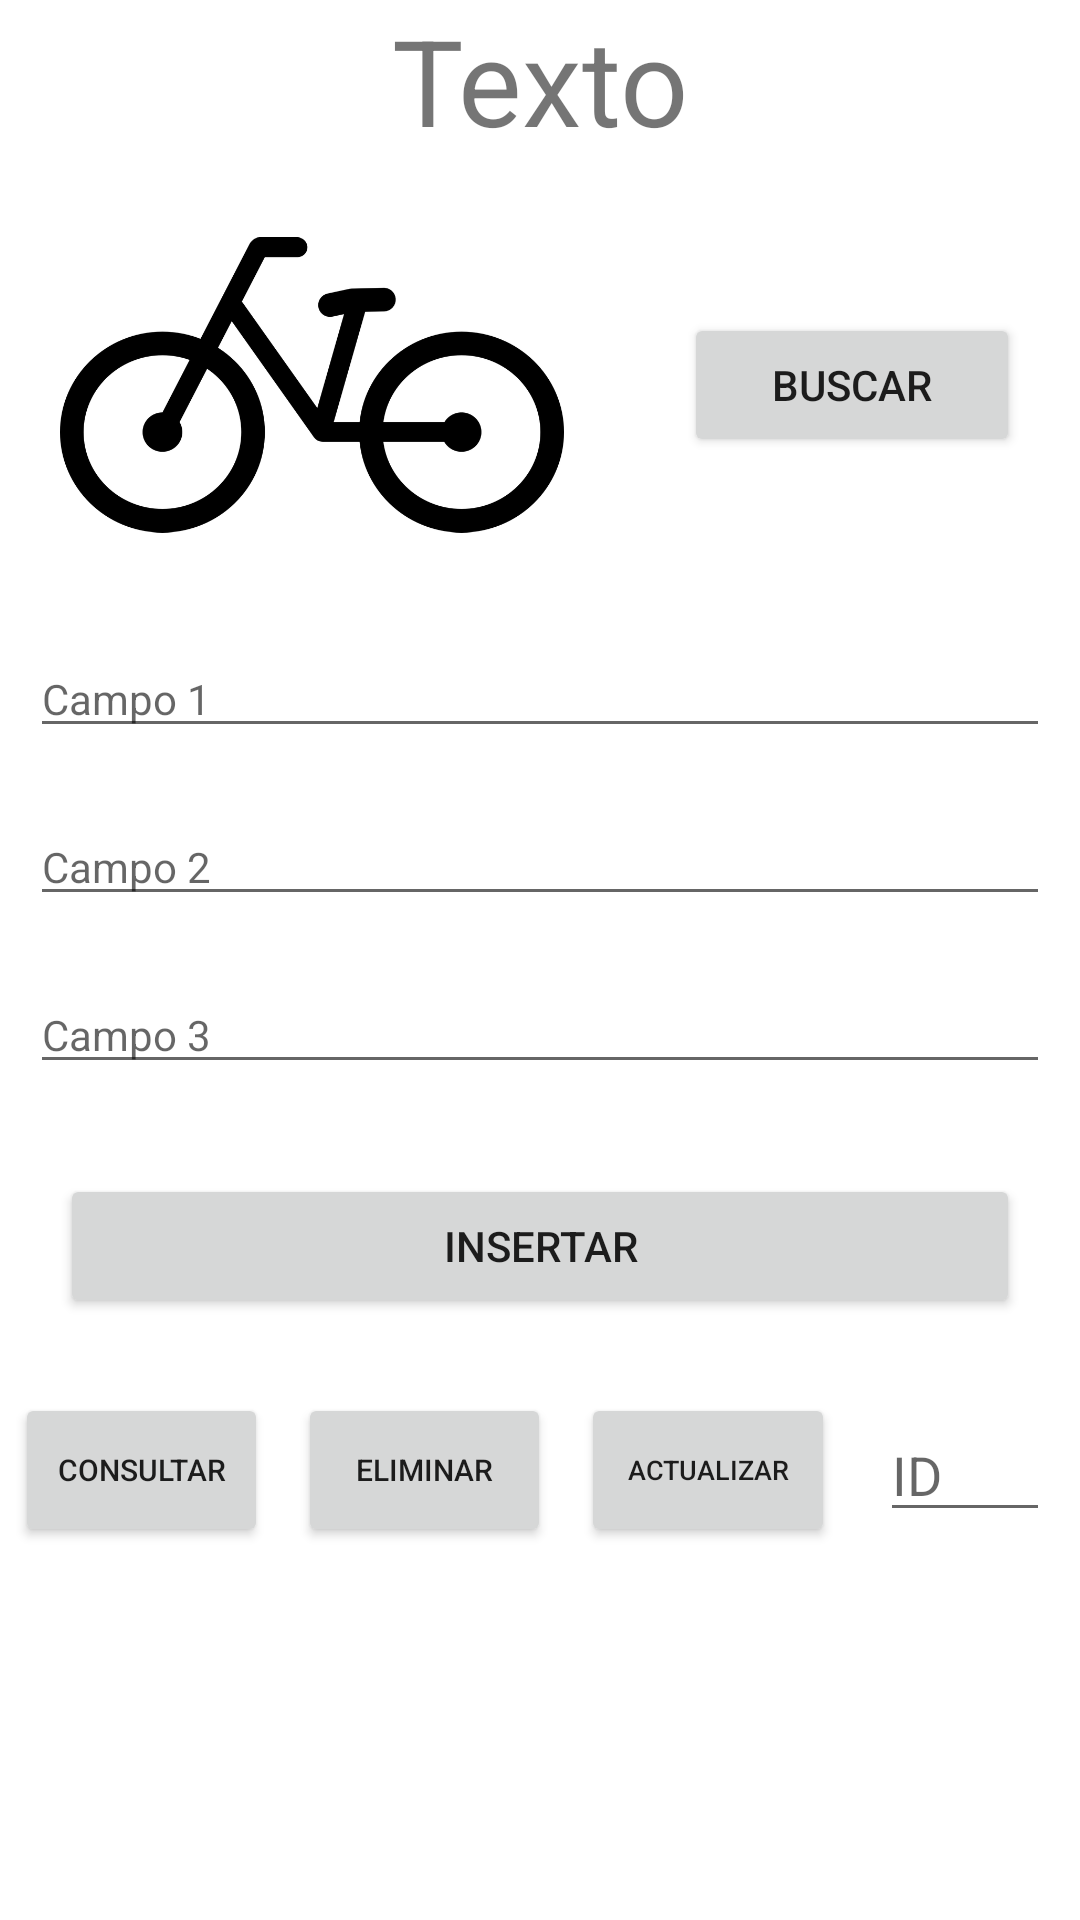

The Android layout XML behind this screen, and the referenced resources:
<!-- AndroidManifest.xml: application theme Theme.RetoTIC -->
<!-- res/layout/activity_form.xml -->
<?xml version="1.0" encoding="utf-8"?>
<LinearLayout xmlns:android="http://schemas.android.com/apk/res/android"
    xmlns:app="http://schemas.android.com/apk/res-auto"
    xmlns:tools="http://schemas.android.com/tools"
    android:layout_width="match_parent"
    android:layout_height="match_parent"
    android:orientation="vertical"
    android:layout_gravity="center_horizontal"
    tools:context=".FormActivity"
    android:id="@+id/layoutForm">

    <TextView
        android:id="@+id/tvTexto"
        android:layout_width="match_parent"
        android:layout_height="wrap_content"
        android:gravity="center_vertical"
        android:textAlignment="center"
        android:text="@string/texto"
        android:textSize="40sp" />

    <LinearLayout
        android:layout_width="match_parent"
        android:layout_height="150dp"
        android:layout_gravity="center_vertical"
        android:orientation="horizontal">


        <ImageView
            android:id="@+id/imgForm"
            android:layout_width="0dp"
            android:layout_weight="6"
            android:layout_height="match_parent"
            android:src="@drawable/logo"
            android:layout_margin="20dp"/>
        <Button
            android:id="@+id/btnBuscar"
            android:layout_width="0dp"
            android:layout_weight="4"
            android:layout_height="wrap_content"
            android:layout_gravity="center_vertical"
            android:layout_margin="20dp"
            android:text="@string/txtButtonBuscar"
            android:textAlignment="center"/>
    </LinearLayout>

    <EditText
        android:id="@+id/etCampo1"
        style="@style/sty_editTextForm"
        android:hint="@string/formCampo1"/>
    <EditText
        android:id="@+id/etCampo2"
        style="@style/sty_editTextForm"
        android:hint="@string/formCampo2"/>
    <EditText
        android:id="@+id/etCampo3"
        style="@style/sty_editTextForm"
        android:hint="@string/formCampo3"
        android:inputType="numberDecimal"/>

    <Button
        android:id="@+id/btnInsertar"
        android:layout_width="match_parent"
        android:layout_height="wrap_content"
        android:layout_gravity="center_vertical"
        android:layout_margin="20dp"
        android:text="@string/txtButtonInsertar"
        android:textAlignment="center"/>

    <LinearLayout
        android:layout_width="match_parent"
        android:layout_height="wrap_content"
        android:orientation="horizontal">
        <Button
            android:id="@+id/btnConsultar"
            android:layout_width="0dp"
            android:layout_height="match_parent"
            android:layout_weight="3"
            android:layout_margin="5dp"
            android:textSize="10sp"
            android:text="@string/txtButtonConsultar"/>
        <Button
            android:id="@+id/btnEliminar"
            android:layout_width="0dp"
            android:layout_height="match_parent"
            android:layout_weight="3"
            android:layout_margin="5dp"
            android:textSize="10sp"
            android:text="@string/txtButtonEliminar"/>

        <Button
            android:id="@+id/btnActualizar"
            android:layout_width="0dp"
            android:layout_height="match_parent"
            android:layout_weight="3"
            android:layout_margin="5dp"
            android:textSize="9sp"
            android:text="@string/txtButtonActualizar"/>

        <EditText
            android:id="@+id/etID"
            android:layout_width="0dp"
            android:layout_height="match_parent"
            android:layout_weight="2"
            android:layout_margin="10dp"
            android:hint="@string/formID"
            android:inputType="numberDecimal"/>
    </LinearLayout>

</LinearLayout>
<!-- resources referenced by this layout -->
<resources>
  <!-- drawable logo: png bitmap (drawable-v24, 32608 bytes) -->
  <string name="formCampo1">Campo 1</string>
  <string name="formCampo2">Campo 2</string>
  <string name="formCampo3">Campo 3</string>
  <string name="formID">ID</string>
  <string name="texto">Texto</string>
  <string name="txtButtonActualizar">ACTUALIZAR</string>
  <string name="txtButtonBuscar">BUSCAR</string>
  <string name="txtButtonConsultar">CONSULTAR</string>
  <string name="txtButtonEliminar">ELIMINAR</string>
  <string name="txtButtonInsertar">INSERTAR</string>
  <style name="sty_editTextForm">
          <item name="android:layout_height">wrap_content</item>
          <item name="android:layout_width">match_parent</item>
          <item name="android:layout_margin">10dp</item>
          <item name="android:textAlignment">textStart</item>
          <item name="android:gravity">center_vertical</item>
          <item name="android:textColor">@color/Negro</item>
          <item name="android:textSize">14sp</item>
      </style>
  <style name="Theme.RetoTIC" parent="Theme.MaterialComponents.DayNight.DarkActionBar">
          
          <item name="colorPrimary">@color/rojoEmpresarial</item>
          <item name="colorPrimaryVariant">@color/beigeEmpresarial</item>
          <item name="colorOnPrimary">@color/white</item>
          
          <item name="colorSecondary">@color/teal_200</item>
          <item name="colorSecondaryVariant">@color/teal_700</item>
          <item name="colorOnSecondary">@color/black</item>
          
          <item name="android:statusBarColor" tools:targetApi="l">?attr/colorPrimaryVariant</item>
          
      </style>
  <color name="Negro">#000000</color>
  <color name="rojoEmpresarial">#A30404</color>
  <color name="beigeEmpresarial">#FDF3E5</color>
  <color name="white">#FFFFFFFF</color>
  <color name="teal_200">#FF03DAC5</color>
  <color name="teal_700">#FF018786</color>
  <color name="black">#FF000000</color>
</resources>
